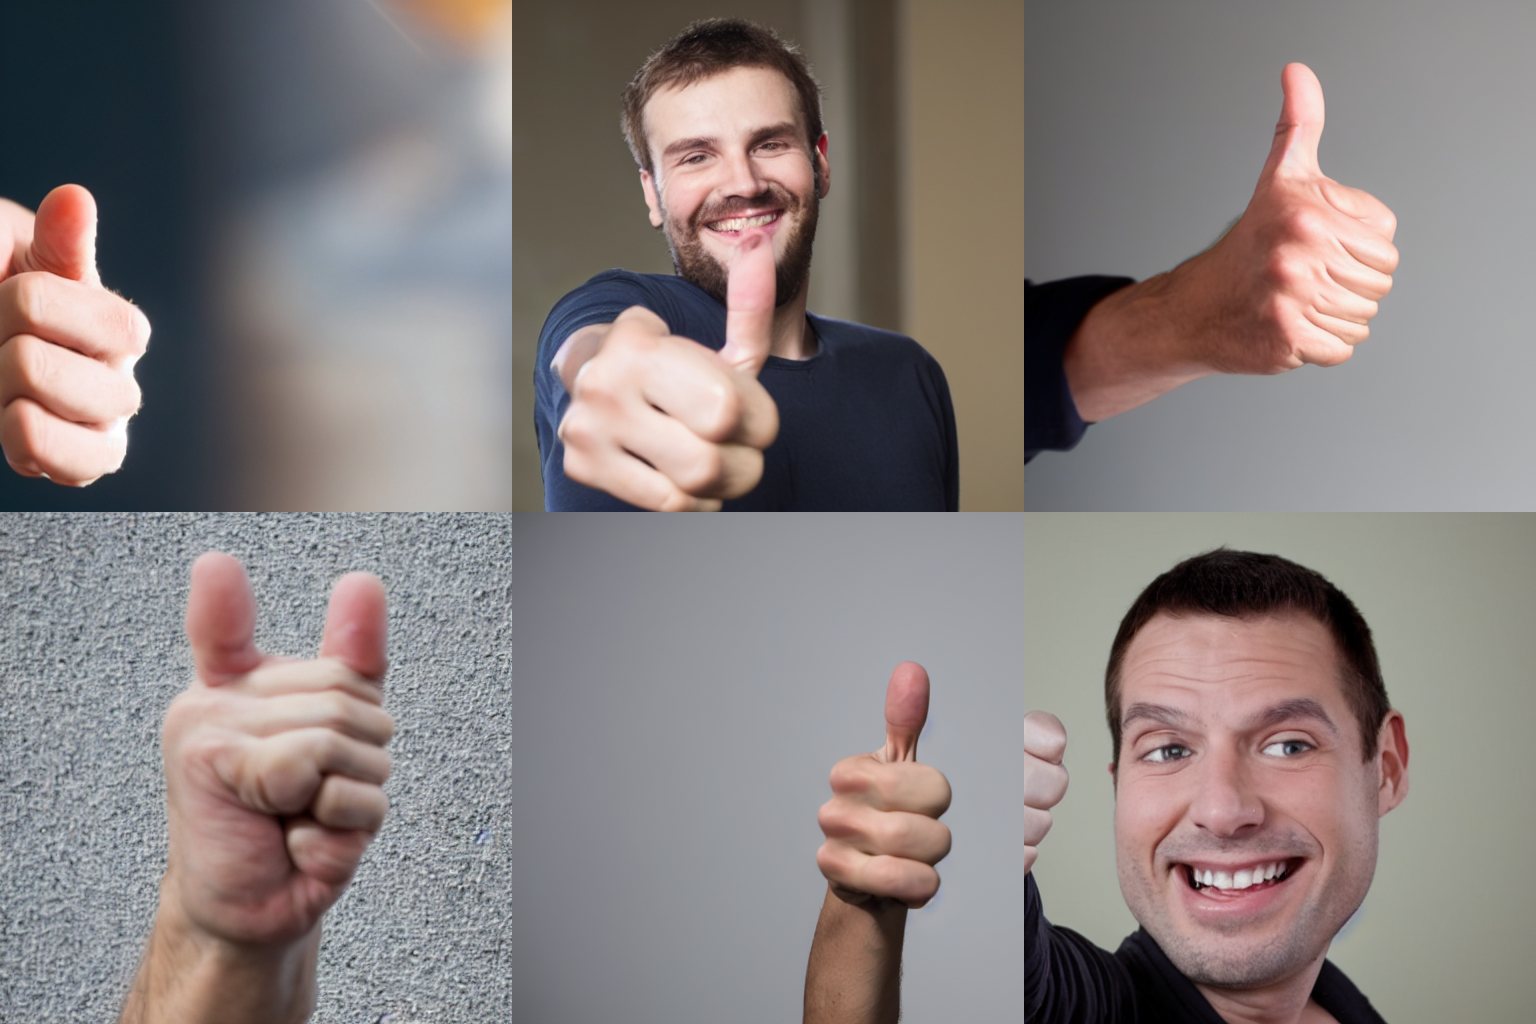
Generation parameters embedded in this image by AUTOMATIC1111 Stable Diffusion web UI or a fork of it (Forge, ...) (PNG 'parameters' text chunk):
a man giving a thumbs up  <lora:QuickHandsV2_D:0.5>
Steps: 30, Sampler: DPM++ 2M Karras, CFG scale: 7.5, Seed: 1234, Size: 512x512, Model hash: 658a49c08a, Model: Stable-Diffusion-v1-5, Lora hashes: "QuickHandsV2_D: a990d077df09", Version: v1.6.0-2-g4afaaf8a